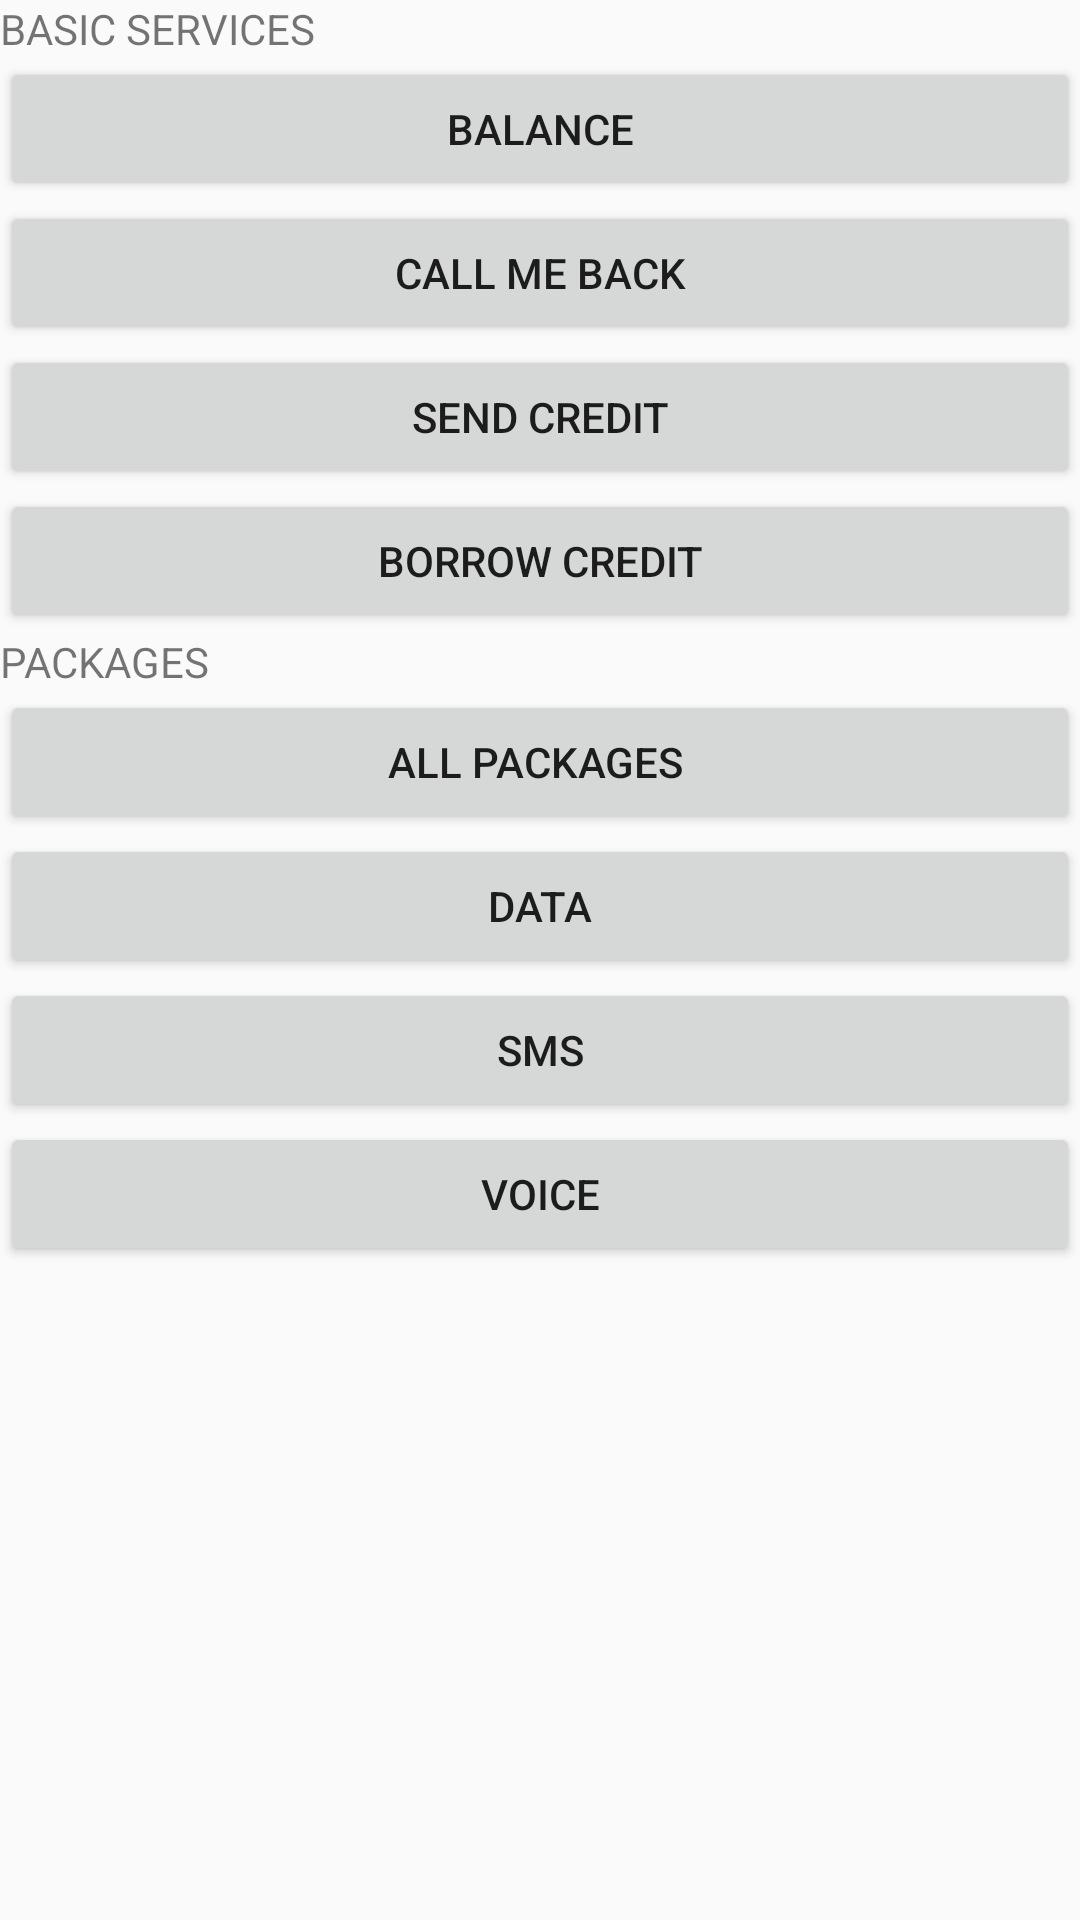

Layout XML and referenced resources for this Android screen:
<!-- AndroidManifest.xml: application theme AppTheme -->
<!-- res/layout/fragment_tele_services.xml -->
<?xml version="1.0" encoding="utf-8"?>
<LinearLayout xmlns:android="http://schemas.android.com/apk/res/android"
    android:orientation="vertical" android:layout_width="match_parent"
    android:layout_height="match_parent">


    <TextView
        android:id="@+id/firstPartition"
        android:layout_width="match_parent"
        android:layout_height="wrap_content"
        android:text="BASIC SERVICES" />

    <Button
        android:id="@+id/button2"
        android:layout_width="match_parent"
        android:layout_height="wrap_content"
        android:text="BALANCE" />

    <Button
        android:id="@+id/button3"
        android:layout_width="match_parent"
        android:layout_height="wrap_content"
        android:text="CALL ME BACK" />

    <Button
        android:id="@+id/button4"
        android:layout_width="match_parent"
        android:layout_height="wrap_content"
        android:text="SEND CREDIT" />

    <Button
        android:id="@+id/button9"
        android:layout_width="match_parent"
        android:layout_height="wrap_content"
        android:text="BORROW CREDIT" />

    <TextView
        android:id="@+id/secondPartition"
        android:layout_width="match_parent"
        android:layout_height="wrap_content"
        android:text="PACKAGES" />

    <Button
        android:id="@+id/button5"
        android:layout_width="match_parent"
        android:layout_height="wrap_content"
        android:text="ALL PACKAGES " />

    <Button
        android:id="@+id/button6"
        android:layout_width="match_parent"
        android:layout_height="wrap_content"
        android:text="DATA" />

    <Button
        android:id="@+id/button7"
        android:layout_width="match_parent"
        android:layout_height="wrap_content"
        android:text="SMS" />

    <Button
        android:id="@+id/button8"
        android:layout_width="match_parent"
        android:layout_height="wrap_content"
        android:text="VOICE" />
</LinearLayout>
<!-- resources referenced by this layout -->
<resources>
  <style name="AppTheme" parent="Theme.AppCompat.Light.DarkActionBar">
          
          <item name="colorPrimary">@color/colorPrimary</item>
          <item name="colorPrimaryDark">@color/colorPrimaryDark</item>
          <item name="colorAccent">@color/colorAccent</item>
      </style>
  <color name="colorPrimary">#218f12</color>
  <color name="colorPrimaryDark">#218f12</color>
  <color name="colorAccent">#c8e8ff</color>
</resources>
